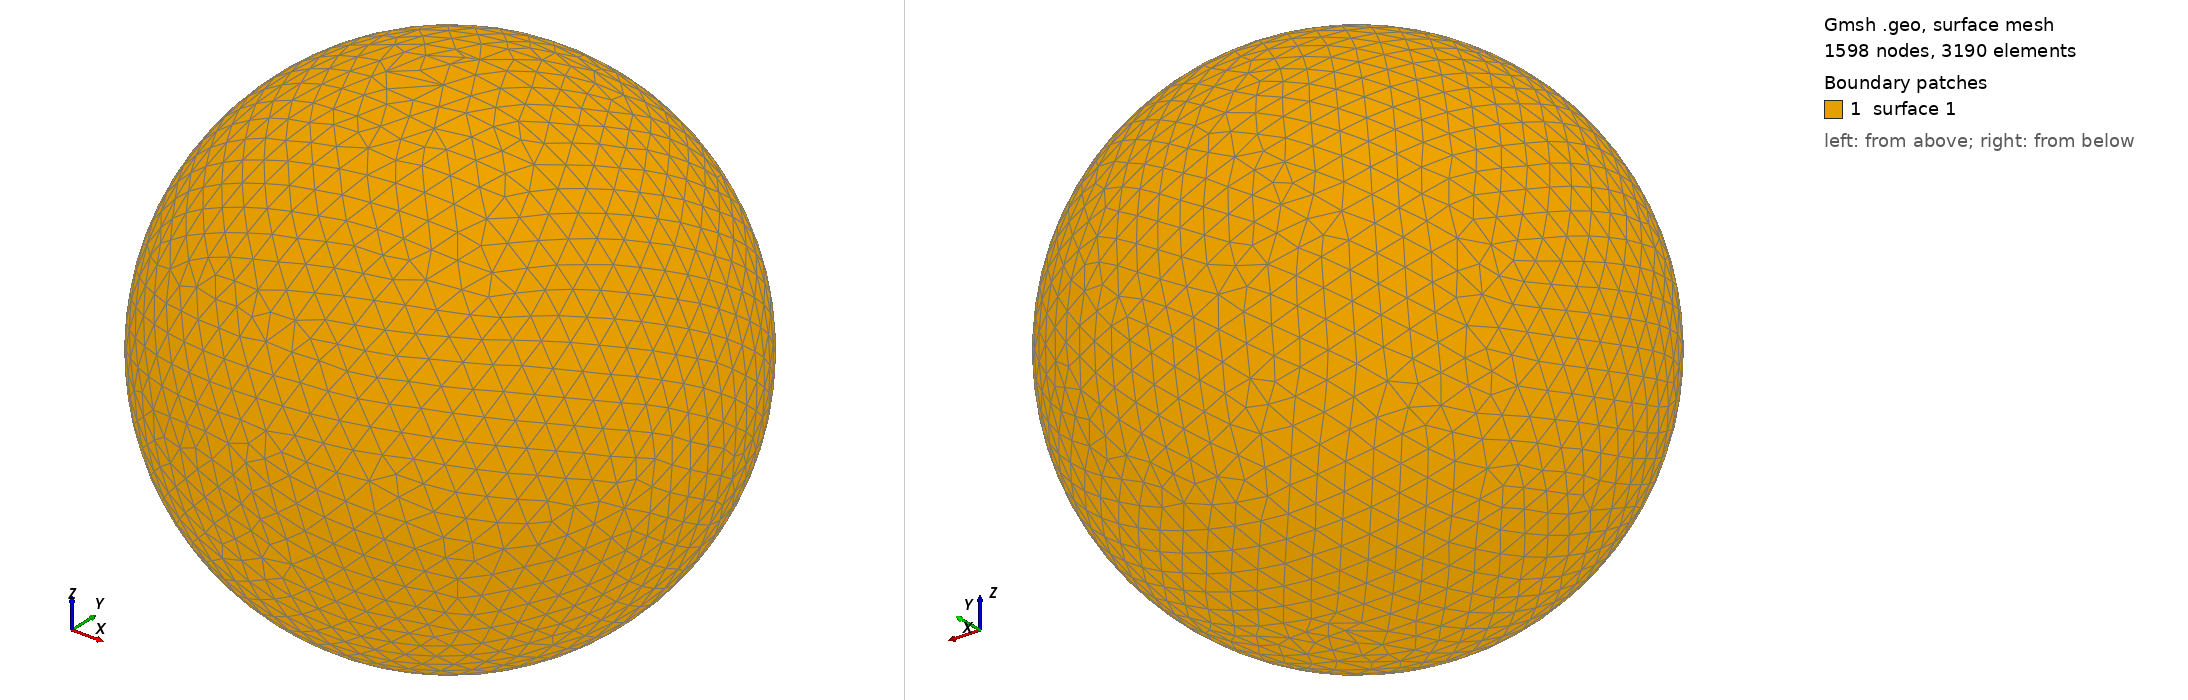

Gmsh geometry script, surface-meshed: 1598 nodes, 3190 surface elements. Boundary patches (legend numbers): 1 surface 1. Left view from above one corner, right view from below the opposite corner. The script declares no physical surfaces, so the legend lists its geometric surfaces. The drawing asked Gmsh for element sizes between 1% and 20% of the model's largest extent; the script's own settings can give other sizes.

=== shot2005.geo (drawn) ===
SetFactory("OpenCASCADE");
Point(1) = {0,0,0,0};
Sphere(1) = {0,0,0,0.10360000};
MeshSize{ PointsOf{ Surface{:}; } } = 0.010360000;
Mesh.ElementOrder=1;
Mesh.Format=39;
